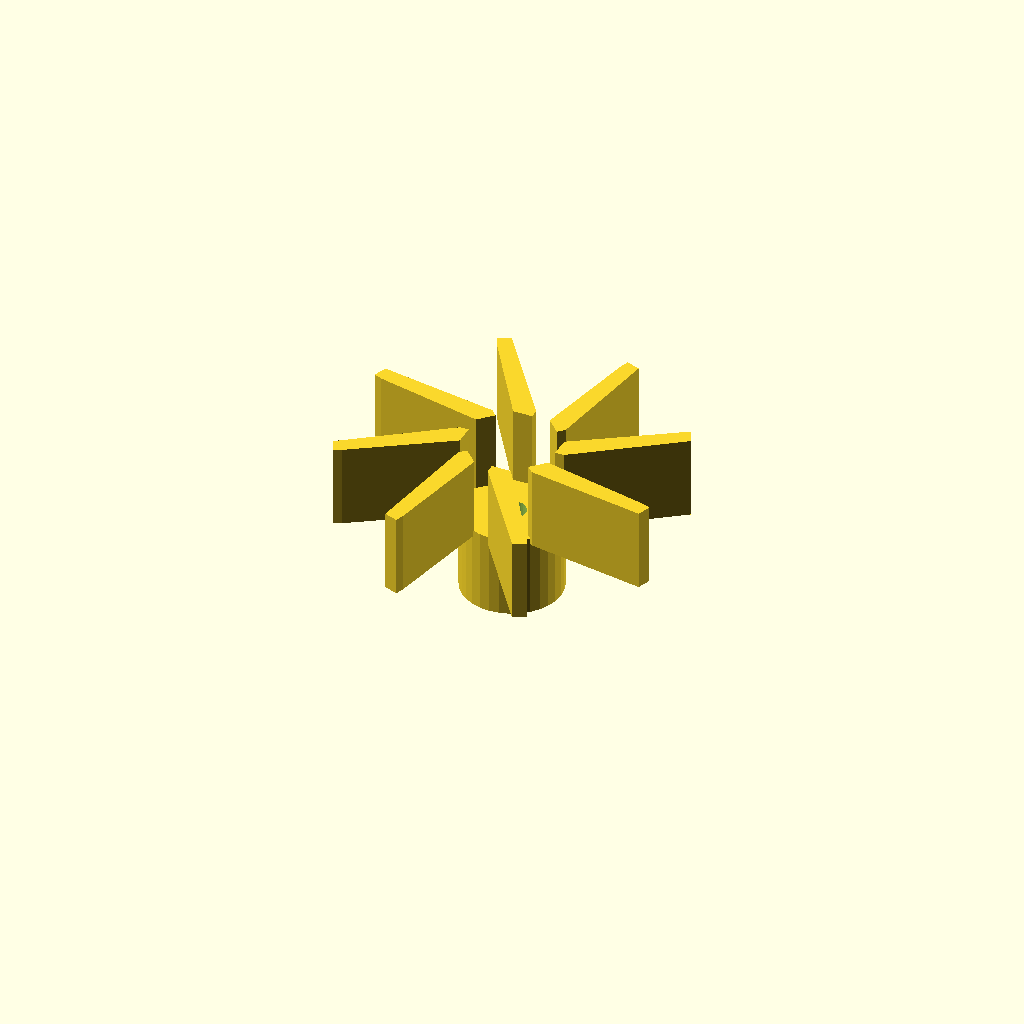
Cell 1: rendered with the file's own defaults.
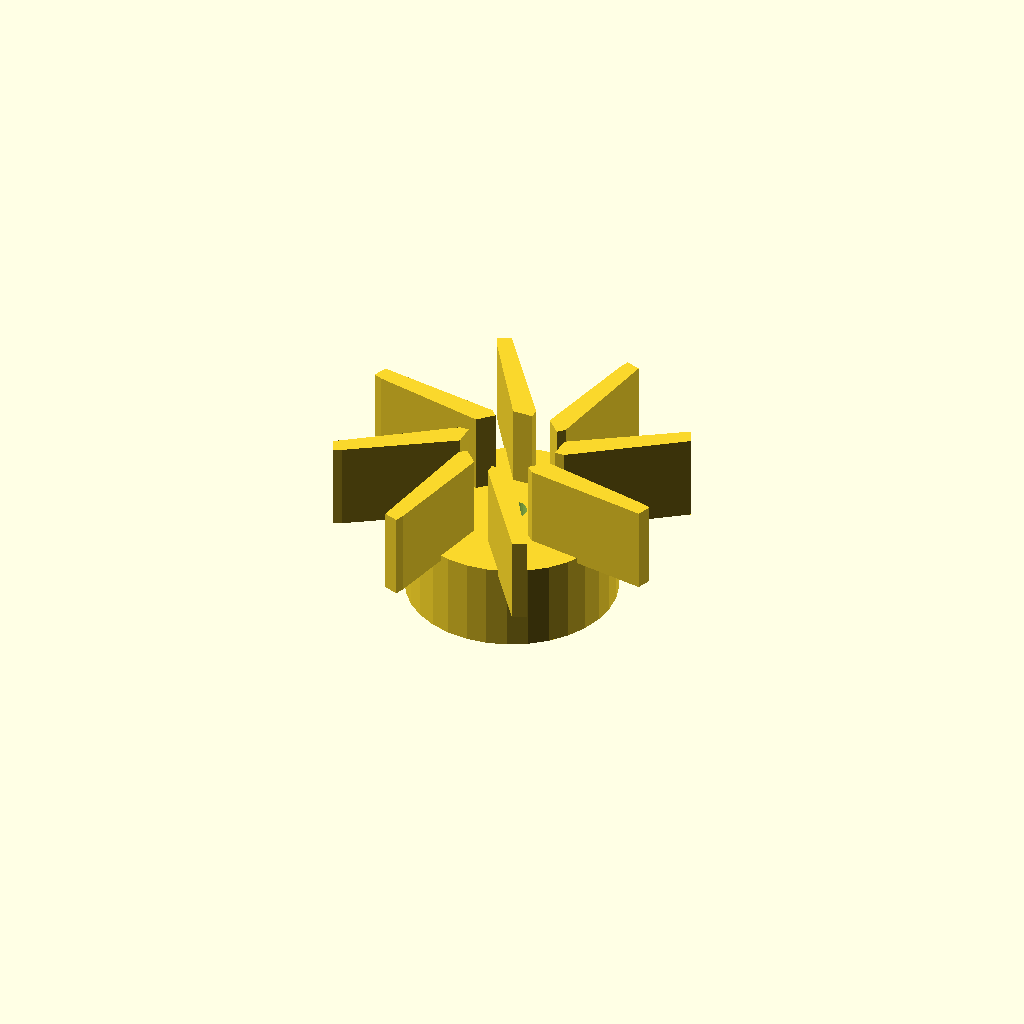
Cell 2: boss_d = 36 (everything else at default).
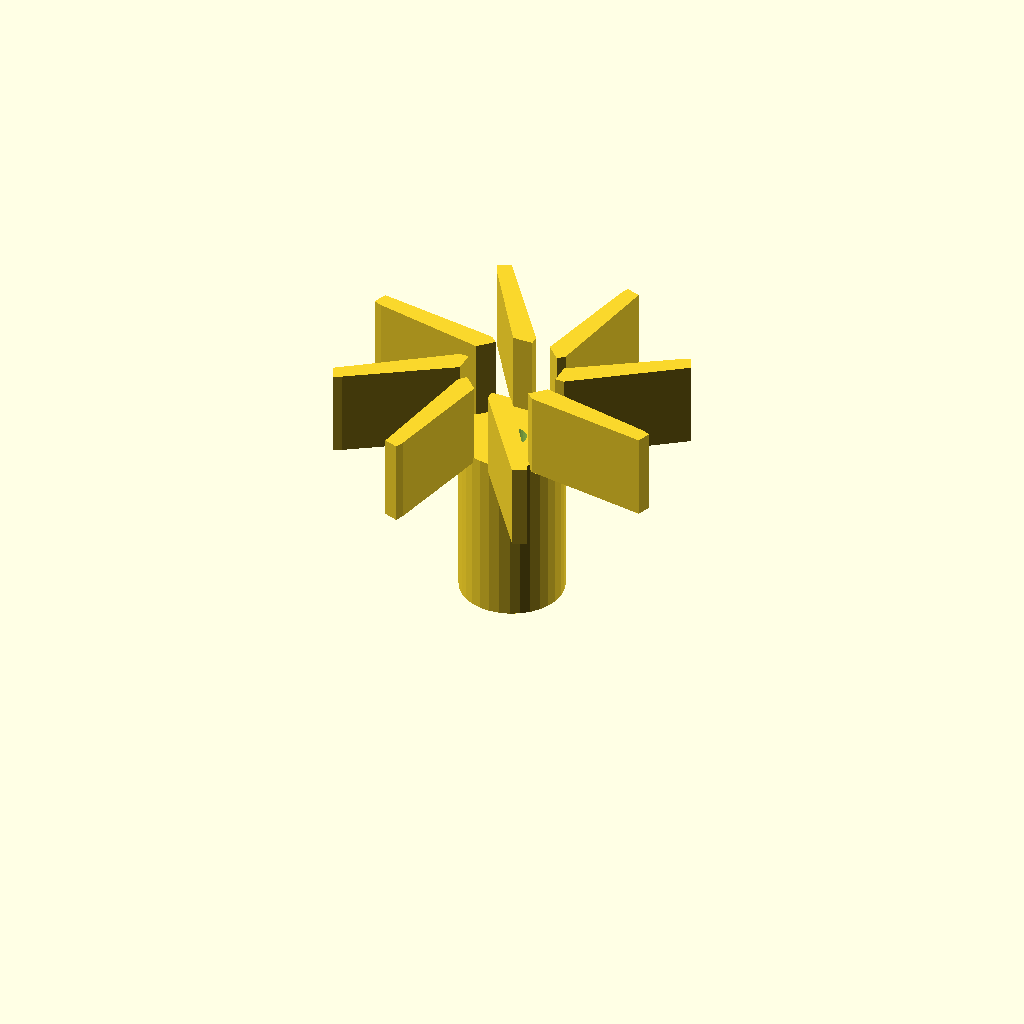
Cell 3: the same model with boss_h = 30.
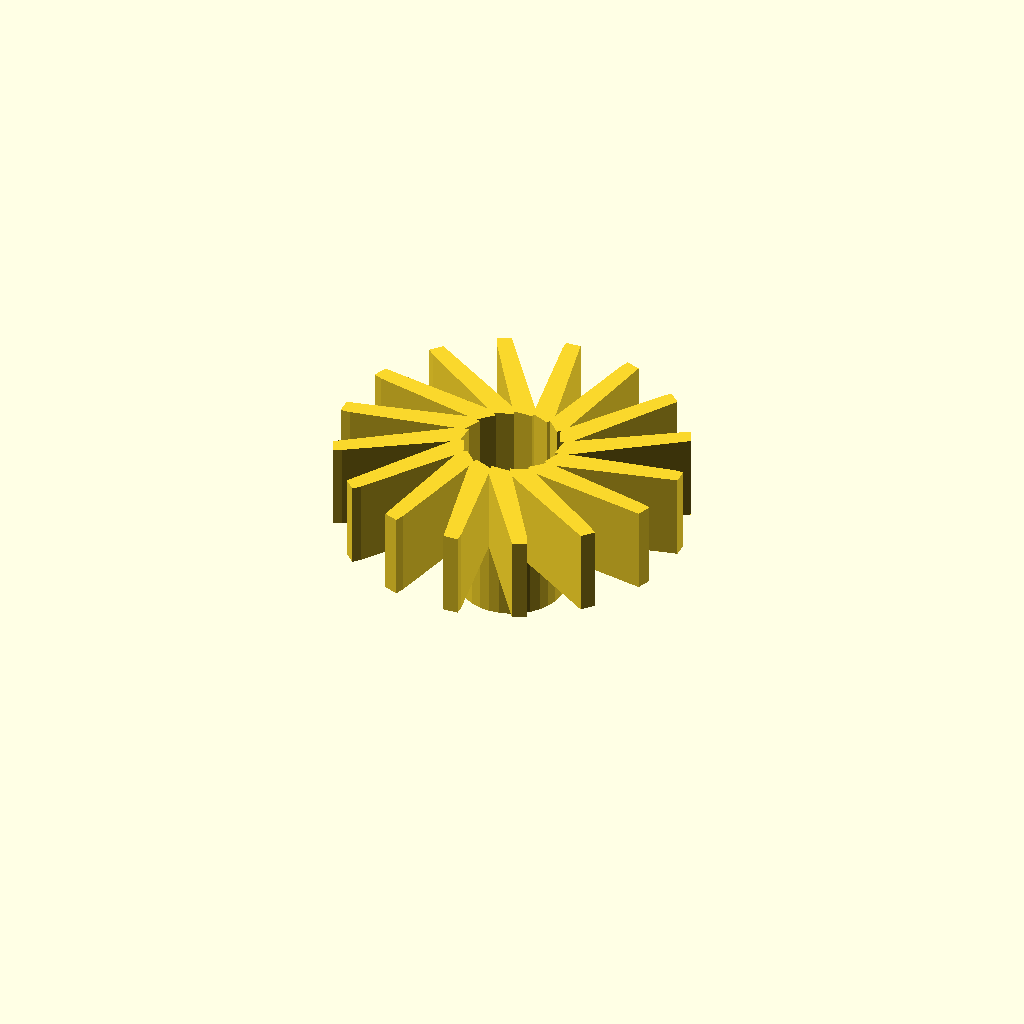
Cell 4: the same model with vane_count = 16.
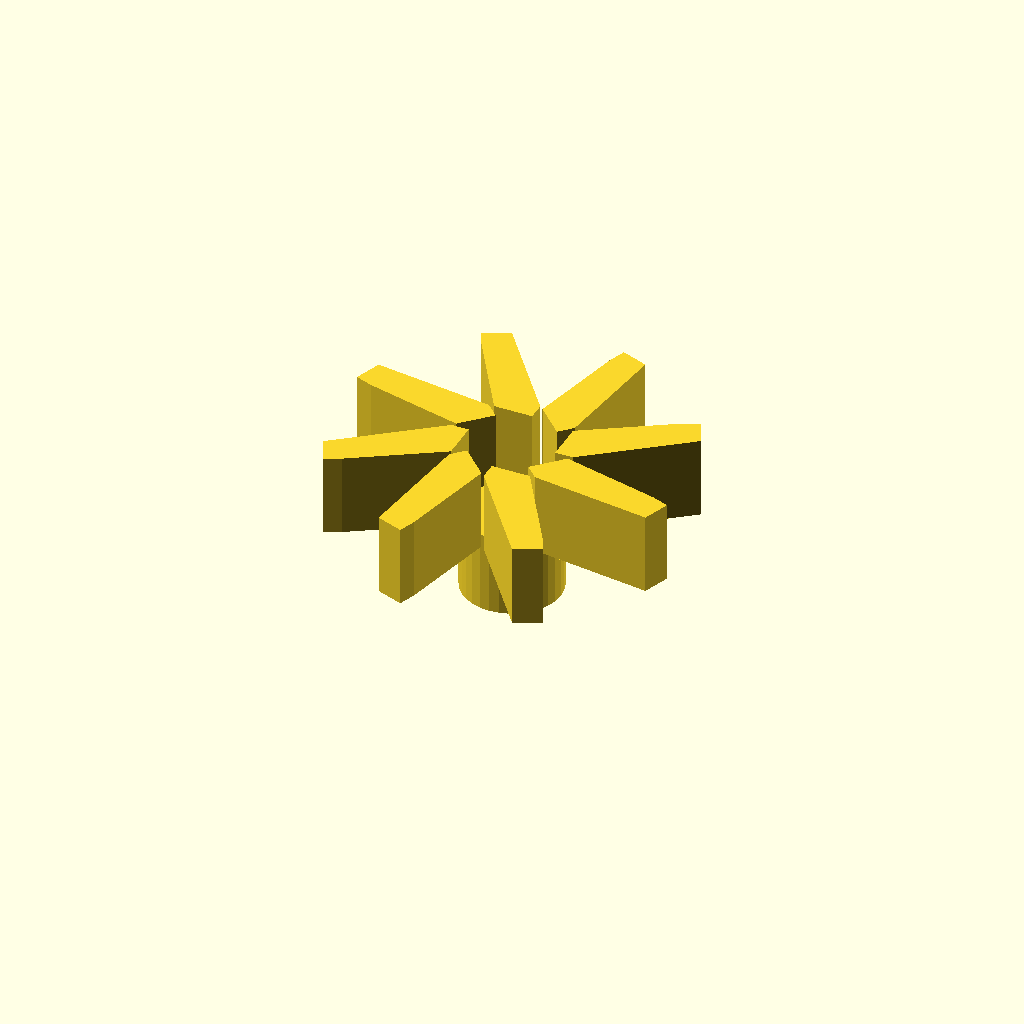
Cell 5: the same model with blade_t = 3.2.
One fixed orthographic camera (rotation 55°, 0°, 25°; colour scheme Cornfield) for every cell.
Source of the model, optional_data/data/gen2/impellers/part_0009.scad:
$fn = 32;

// ----------------------------------------------------------------------
// Impeller: 60 mm, 8 blades, 29 mm tall
// ----------------------------------------------------------------------

// --- parameters (mm) ---
boss_d = 18;              // hub diameter
boss_h = 15;              // hub height
rotor_d = 60;             // outer diameter over the blades
vane_count = 8;           // number of blades
blade_t = 1.6;            // blade thickness
blade_h = 14;             // blade height
blade_in_r = 8;           // blade root radius
blade_out_r = 28.4;       // blade tip radius
sweep = 25;               // blade sweep, degrees
bore_d = 5;               // shaft bore

module hub() {
  cylinder(h = boss_h, d = boss_d);
}

module blade() {
  /* blade swept between two boxes: hull of the root and the tip section */
  hull() {
    translate([blade_in_r, 0, boss_h - 1])
      cube([blade_t, blade_t * 2.2, blade_h + 1], center = false);
    rotate([0, 0, sweep])
      translate([blade_out_r, 0, boss_h - 1])
        cube([blade_t, blade_t * 1.6, blade_h + 1], center = false);
  }
}

module blades() {
  for (i = [0 : vane_count - 1])
    rotate([0, 0, i * 360 / vane_count]) blade();
}

difference() {
  union() {
    hub();
    blades();
  }
  translate([0, 0, -1]) cylinder(h = boss_h + blade_h + 0 + 3, d = bore_d);
}
Parameter table extracted from the source (name, type, default, range or options):
boss_d: number, default 18
boss_h: number, default 15
rotor_d: number, default 60
vane_count: number, default 8
blade_t: number, default 1.6
blade_h: number, default 14
blade_in_r: number, default 8
blade_out_r: number, default 28.4
sweep: number, default 25
bore_d: number, default 5
